The GitHub repository Sovelyu/Diplom contains a labelled image folder "Split_Data" with 2 categories: non cancer, cancer. Examples follow, each with its label.

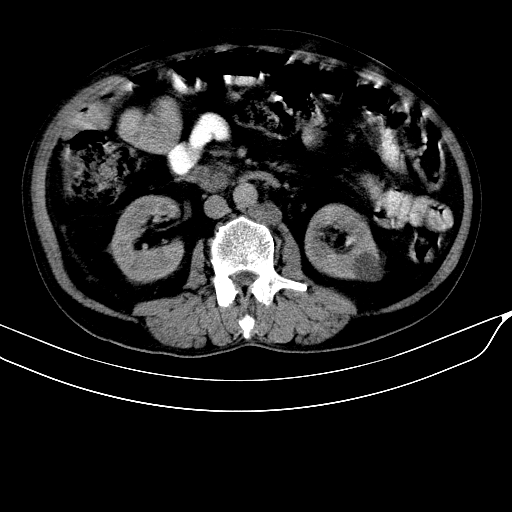
Label: cancer

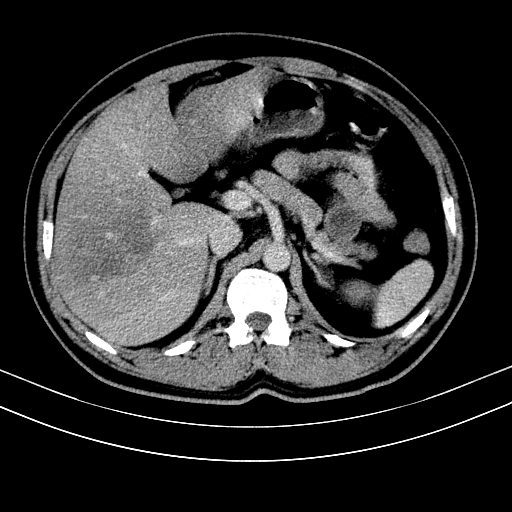
Label: non cancer

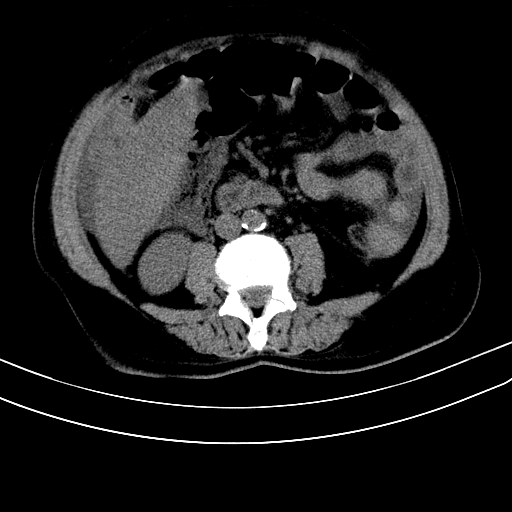
Label: cancer

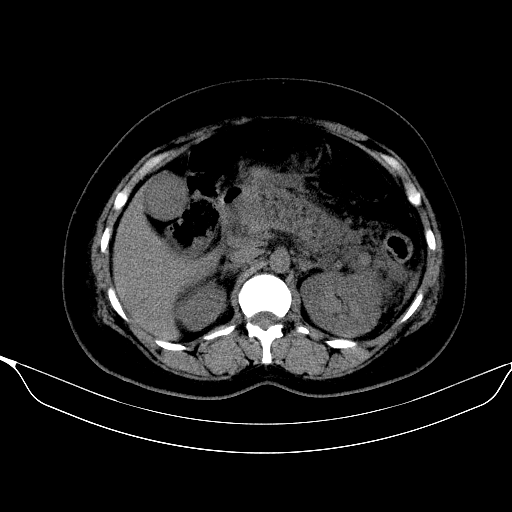
Label: non cancer

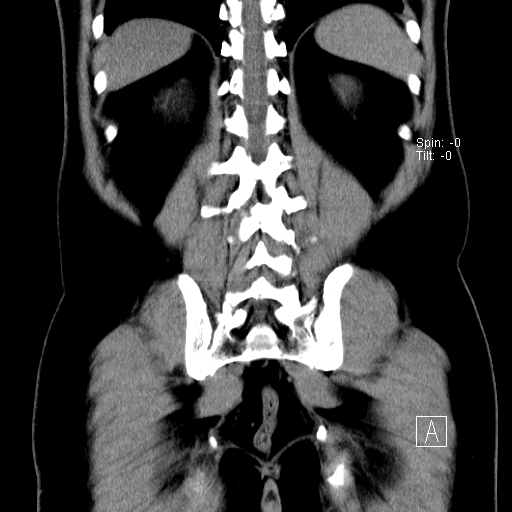
Label: non cancer

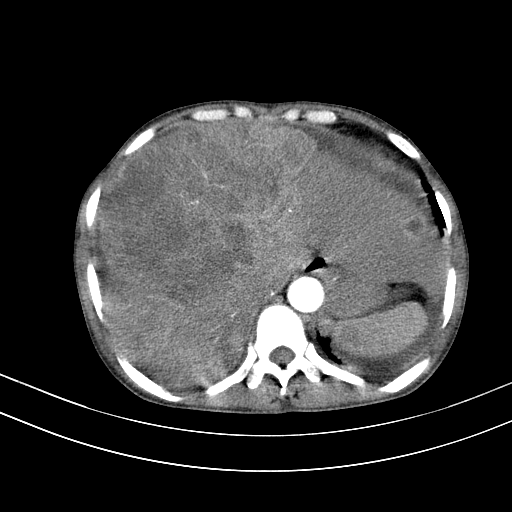
Label: cancer
